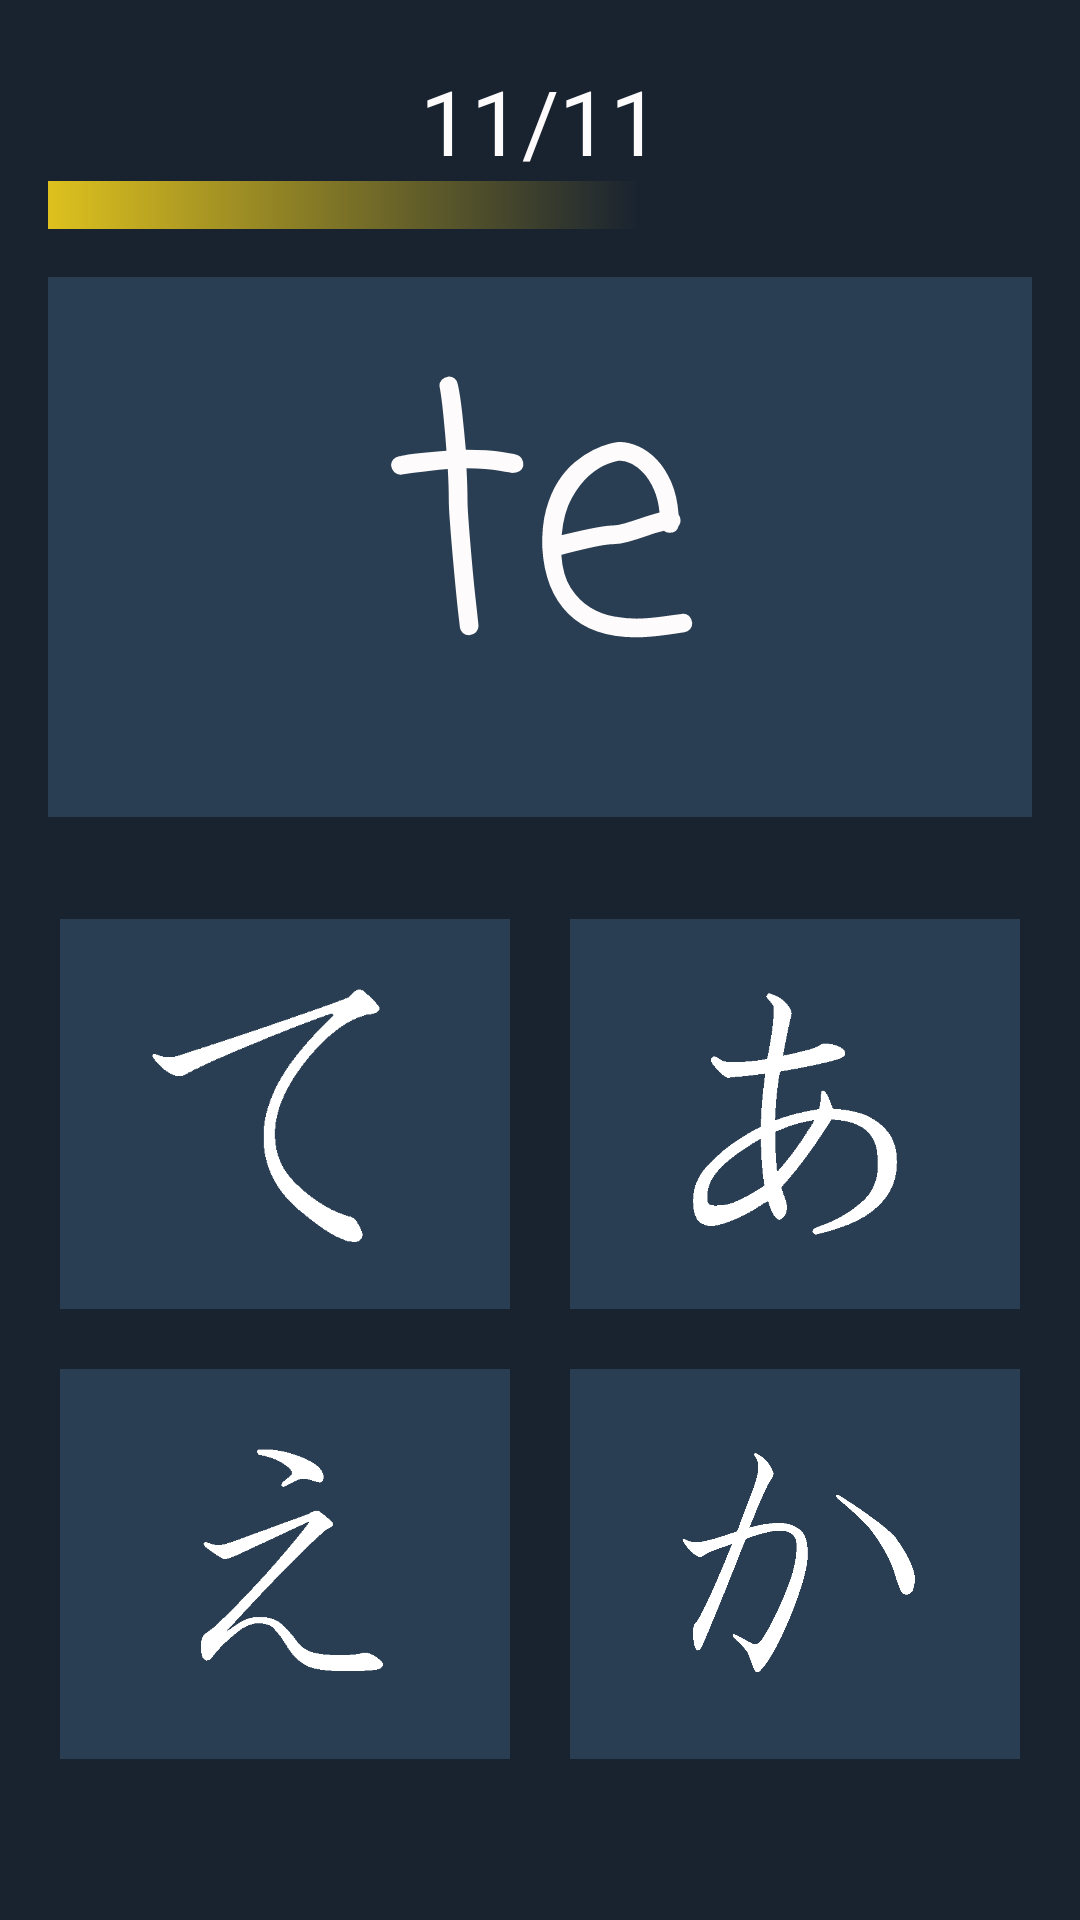

Layout XML and referenced resources for this Android screen:
<!-- AndroidManifest.xml: application theme AppTheme -->
<!-- res/layout/activity_next10.xml -->
<?xml version="1.0" encoding="utf-8"?>
<LinearLayout xmlns:android="http://schemas.android.com/apk/res/android"
    xmlns:tools="http://schemas.android.com/tools"
    android:layout_width="match_parent"
    android:layout_height="match_parent"
    xmlns:app="http://schemas.android.com/apk/res-auto"
    android:orientation="vertical"
    android:background="@color/colorPrimaryDark">

    <TextView
        android:id="@+id/txtScore"
        android:layout_width="match_parent"
        android:layout_height="wrap_content"
        android:text="11/11"
        android:textSize="30dp"
        android:textColor="@color/colorAccent"
        android:textAlignment="center"
        android:layout_marginTop="20dp"/>


    <ProgressBar
        android:id="@+id/progressBar"
        android:layout_width="fill_parent"
        android:layout_height="wrap_content"
        android:max="100"
        android:progress="60"
        android:layout_marginLeft="16dp"
        android:layout_marginRight="16dp"
        style="@style/Widget.AppCompat.ProgressBar.Horizontal"
        android:progressDrawable="@drawable/custom_progress"/>


    <TextView
        android:layout_width="match_parent"
        android:layout_height="180dp"
        android:layout_margin="16dp"
        android:text="te"
        android:textStyle="normal"
        android:fontFamily="casual"
        android:textAlignment="center"
        android:textSize="114dp"
        android:textColor="@color/colorAccent"
        android:background="@color/na"/>

    <LinearLayout
        android:layout_width="match_parent"
        android:layout_height="wrap_content"
        android:layout_marginTop="18dp"
        android:orientation="horizontal">


        <ImageView
            android:id="@+id/imgTe"
            android:layout_width="150dp"
            android:layout_height="130dp"
            android:layout_marginLeft="20dp"
            android:layout_marginRight="20dp"
            android:src="@drawable/tte"
            android:background="@color/na"
            android:padding="14dp"
            android:scaleType="centerCrop"/>



        <ImageView
            android:id="@+id/imgO"
            android:layout_width="150dp"
            android:layout_height="130dp"
            android:layout_marginRight="5dp"
            android:background="@color/na"
            android:src="@drawable/o"
            android:padding="14dp"/>


    </LinearLayout>


    <LinearLayout
        android:layout_width="match_parent"
        android:layout_height="wrap_content"
        android:layout_marginTop="20dp"
        android:layout_marginBottom="40dp"
        android:orientation="horizontal"
        android:layout_weight="2.03">

        <ImageView
            android:id="@+id/imgYu"
            android:layout_width="150dp"
            android:layout_height="130dp"
            android:layout_marginLeft="20dp"
            android:layout_marginRight="20dp"
            android:src="@drawable/ee"
            android:background="@color/na"
            android:padding="14dp"/>

        <ImageView
            android:id="@+id/imgWa"
            android:layout_width="150dp"
            android:layout_height="130dp"
            android:layout_marginRight="5dp"
            android:src="@drawable/kka"
            android:background="@color/na"
            android:padding="14dp"/>

    </LinearLayout>
</LinearLayout>
<!-- resources referenced by this layout -->
<resources>
  <color name="colorAccent">#FDFBFB</color>
  <color name="colorPrimaryDark">#192330</color>
  <color name="na">#2A3E53</color>
  <!-- drawable custom_progress (drawable) -->
  <?xml version="1.0" encoding="utf-8"?>
  <layer-list xmlns:android="http://schemas.android.com/apk/res/android" >
  
      <item>
          <shape>
              <gradient
                  android:endColor="@color/colorPrimaryDark"
                  android:startColor="#dec11e"
                  android:useLevel="true" />
  
          </shape>
      </item>
  
  
  </layer-list>
  <!-- drawable ee: png bitmap (drawable-v24, 3938 bytes) -->
  <!-- drawable kka: png bitmap (drawable-v24, 9318 bytes) -->
  <!-- drawable o: png bitmap (drawable-v24, 5921 bytes) -->
  <!-- drawable tte: png bitmap (drawable-v24, 3534 bytes) -->
  <style name="AppTheme" parent="Theme.AppCompat.Light.DarkActionBar">
          
          <item name="colorPrimary">@color/colorPrimary</item>
          <item name="colorPrimaryDark">@color/colorPrimaryDark</item>
          <item name="colorAccent">@color/colorAccent</item>
      </style>
  <color name="colorPrimary">#233345</color>
</resources>
